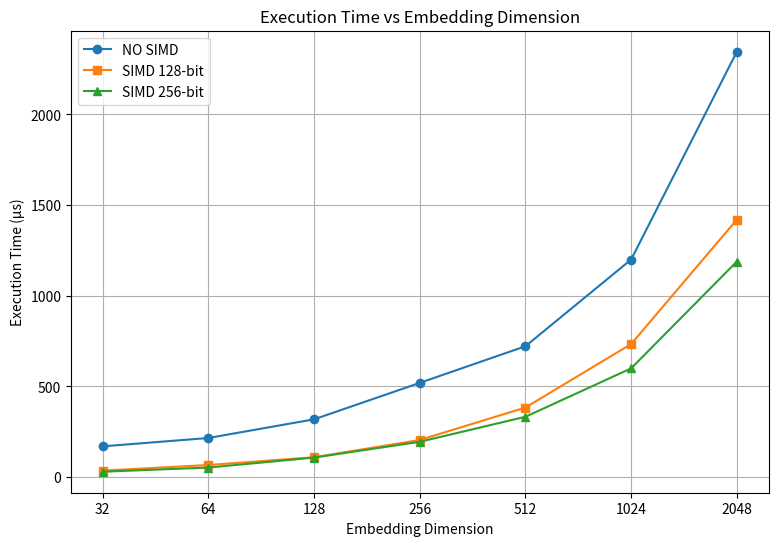
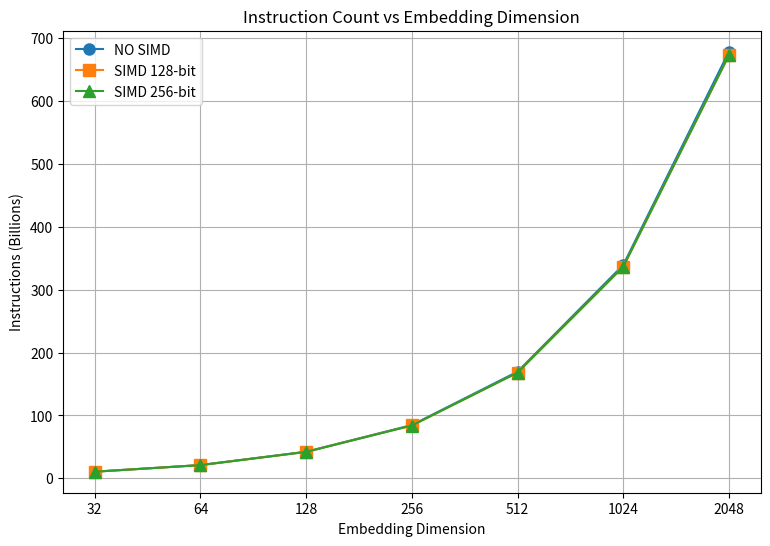
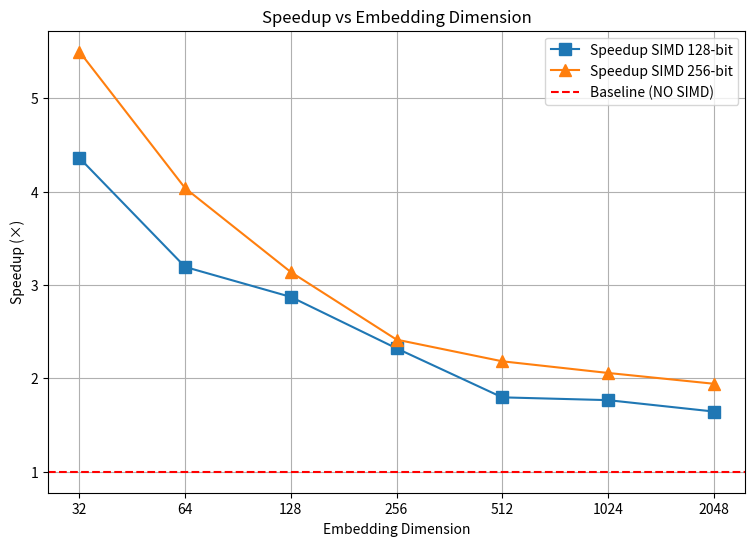

Write Python code to recreate these figures, in order.
import matplotlib.pyplot as plt
import numpy as np

# ---------------- Data ----------------
dims = np.array([32, 64, 128, 256, 512, 1024, 2048])

# Instructions (Billions)
instr_no_simd   = np.array([10611935991, 21159197880, 42349488441, 84736698100, 169586331369, 339128114631, 678238325114]) / 1e9
instr_simd128   = np.array([10551747738, 21052286410, 42092916469, 84060651579, 168090051012, 336246138803, 672546584909]) / 1e9
instr_simd256   = np.array([10540923279, 21045566496, 42048503552, 83997520527, 168147872907, 336318968662, 672522494047]) / 1e9

# Execution time (µs)
time_no_simd    = np.array([170, 216, 319, 520, 722, 1200, 2346])
time_simd128    = np.array([36, 67, 110, 205, 384, 734, 1420])
time_simd256    = np.array([30, 53, 108, 195, 333, 600, 1189])

# Speedup
speedup_simd128 = np.array([4.36111, 3.19403, 2.87273, 2.32195, 1.79688, 1.76703, 1.64507])
speedup_simd256 = np.array([5.5, 4.03774, 3.13889, 2.41538, 2.18318, 2.05833, 1.94281])

# ---------------- Plot 1: Execution Time ----------------
plt.figure(figsize=(9,6))
plt.plot(dims, time_no_simd,   marker='o', label="NO SIMD")
plt.plot(dims, time_simd128,   marker='s', label="SIMD 128-bit")
plt.plot(dims, time_simd256,   marker='^', label="SIMD 256-bit")
plt.xlabel("Embedding Dimension")
plt.ylabel("Execution Time (µs)")
plt.title("Execution Time vs Embedding Dimension")
plt.xscale("log", base=2)
plt.xticks(dims, labels=dims)
plt.legend()
plt.grid(True, which="both")
plt.show()

# ---------------- Plot 2: Instructions ----------------
plt.figure(figsize=(9,6))
plt.plot(dims, instr_no_simd,   marker='o', label="NO SIMD", markersize=8)
plt.plot(dims, instr_simd128,   marker='s', label="SIMD 128-bit", markersize=8)
plt.plot(dims, instr_simd256,   marker='^', label="SIMD 256-bit", markersize=8)
plt.xlabel("Embedding Dimension")
plt.ylabel("Instructions (Billions)")
plt.title("Instruction Count vs Embedding Dimension")
plt.xscale("log", base=2)
plt.xticks(dims, labels=dims)
plt.legend()
plt.grid(True, which="both")
plt.show()
# Small offsets for visibility
# Subtract first value of NO SIMD from all arrays for better visualization
# Subtract NO SIMD value for each row
# Compute deltas w.r.t NO SIMD
# instr_no_simd_delta = np.zeros_like(instr_no_simd)  # baseline = 0
# instr_simd128_delta = instr_simd128 - instr_no_simd
# instr_simd256_delta = instr_simd256 - instr_no_simd

# plt.figure(figsize=(9,6))
# plt.plot(dims, instr_no_simd_delta, marker='o', label="NO SIMD (baseline)", markersize=8)
# plt.plot(dims, instr_simd128_delta, marker='s', label="SIMD 128-bit Δ", markersize=8)
# plt.plot(dims, instr_simd256_delta, marker='^', label="SIMD 256-bit Δ", markersize=8)
# plt.xlabel("Embedding Dimension")
# plt.ylabel("Instruction Count Δ (Millions)")
# plt.title("Instruction Count Reduction vs Embedding Dimension")
# plt.xscale("log", base=2)
# plt.xticks(dims, labels=dims)
# plt.legend()
# plt.grid(True, which="both")
# plt.show()

# ---------------- Plot 3: Speedup ----------------
plt.figure(figsize=(9,6))
plt.plot(dims, speedup_simd128, marker='s', label="Speedup SIMD 128-bit", markersize=8)
plt.plot(dims, speedup_simd256, marker='^', label="Speedup SIMD 256-bit", markersize=8)
plt.axhline(1, color='red', linestyle='--', label="Baseline (NO SIMD)")
plt.xlabel("Embedding Dimension")
plt.ylabel("Speedup (×)")
plt.title("Speedup vs Embedding Dimension")
plt.xscale("log", base=2)
plt.xticks(dims, labels=dims)
plt.legend()
plt.grid(True, which="both")
plt.show()
